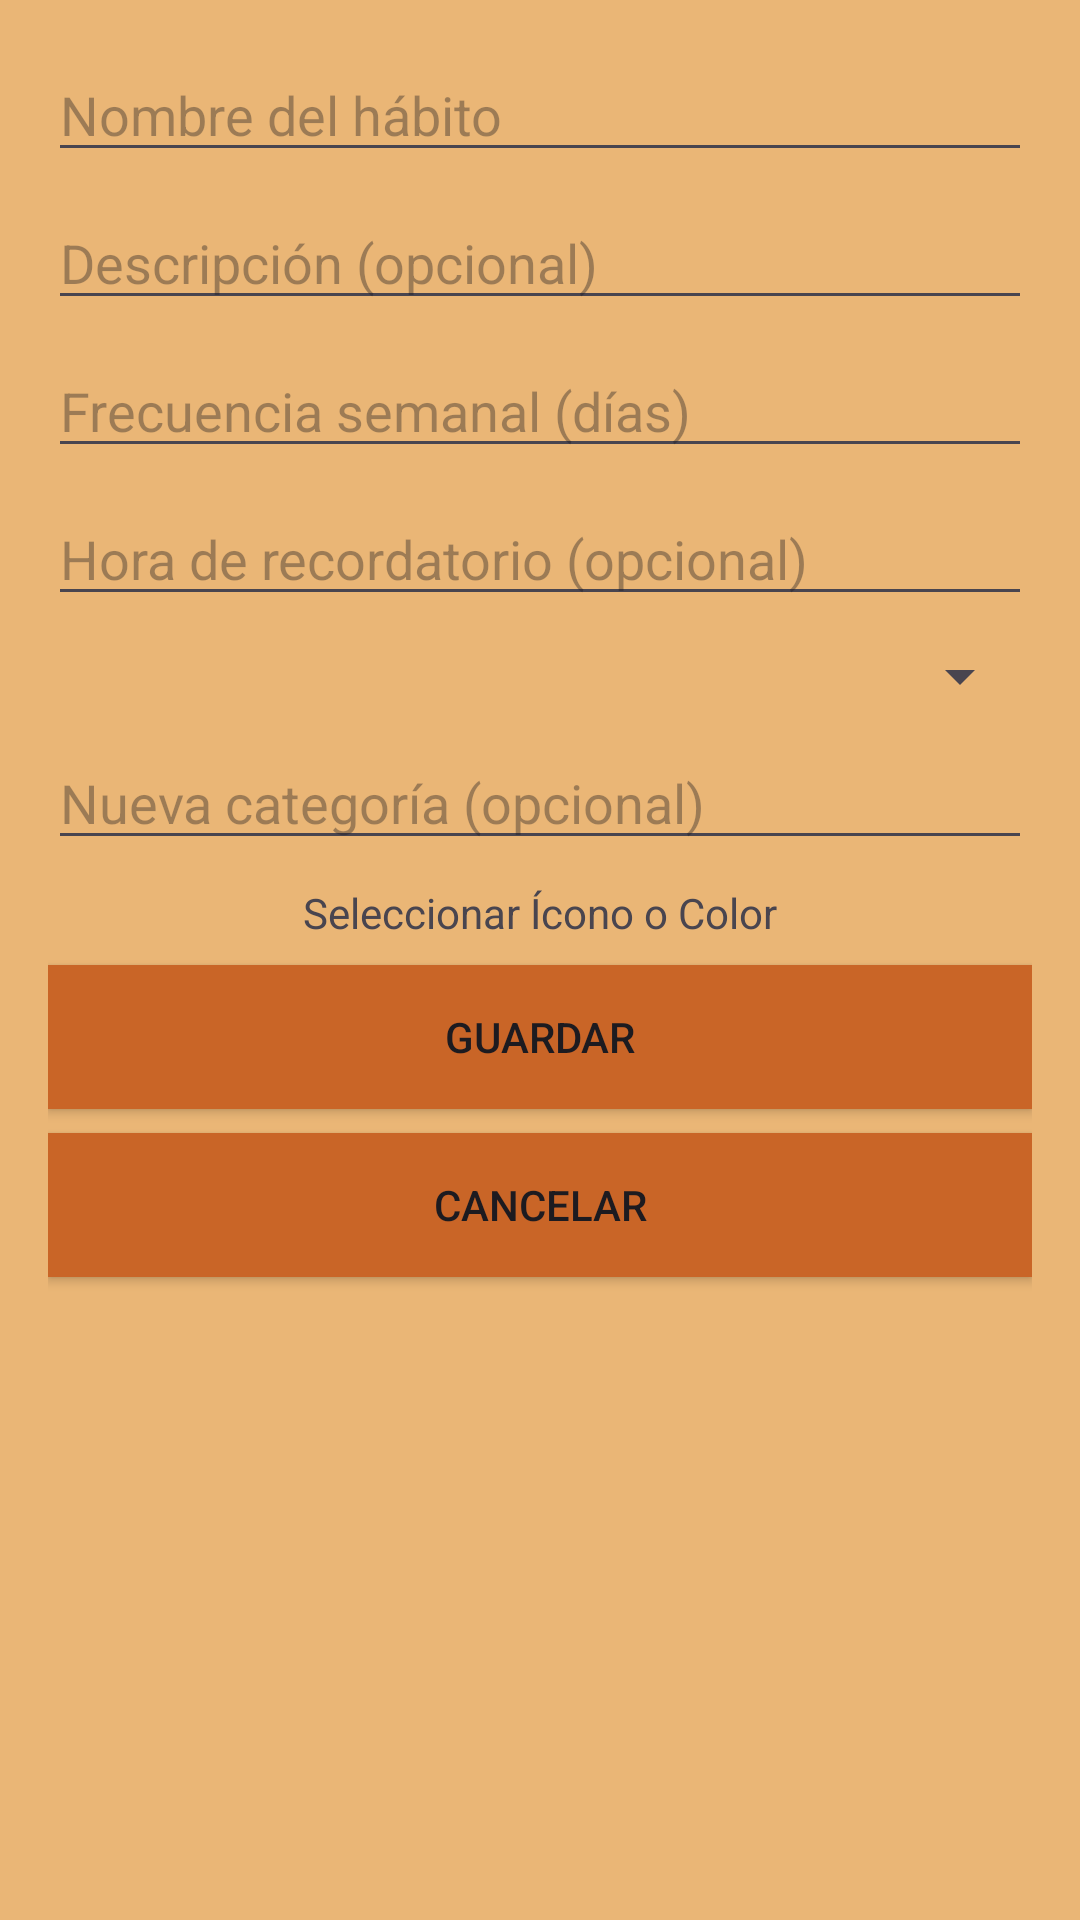

Here is an Android app screen rendered from its layout file. Give the layout XML and the strings, colors and styles it references.
<!-- AndroidManifest.xml: application theme Theme.HabitosHobbitses -->
<!-- res/layout/activity_form_habit.xml -->
<ScrollView
    xmlns:android="http://schemas.android.com/apk/res/android"
    android:layout_width="match_parent"
    android:layout_height="match_parent"
    android:padding="16dp"
    android:background="#eab676"
    >

    <LinearLayout
        android:layout_width="match_parent"
        android:layout_height="wrap_content"
        android:orientation="vertical"
        >

        
        <EditText
            android:id="@+id/et_habit_name"
            android:layout_width="match_parent"
            android:layout_height="wrap_content"
            android:hint="Nombre del hábito"
            android:inputType="text"
            android:layout_marginBottom="8dp" />

        
        <EditText
            android:id="@+id/et_habit_description"
            android:layout_width="match_parent"
            android:layout_height="wrap_content"
            android:hint="Descripción (opcional)"
            android:inputType="textMultiLine"
            android:layout_marginBottom="8dp" />

        
        <EditText
            android:id="@+id/et_habit_frequency"
            android:layout_width="match_parent"
            android:layout_height="wrap_content"
            android:hint="Frecuencia semanal (días)"
            android:inputType="number"
            android:layout_marginBottom="8dp" />

        
        <EditText
            android:id="@+id/et_reminder_time"
            android:layout_width="match_parent"
            android:layout_height="wrap_content"
            android:hint="Hora de recordatorio (opcional)"
            android:inputType="none"
            android:focusable="false"
            android:layout_marginBottom="8dp" />

        
        <Spinner
            android:id="@+id/spinner_category"
            android:layout_width="match_parent"
            android:layout_height="wrap_content"
            android:layout_marginBottom="8dp" />

        
        <EditText
            android:id="@+id/et_new_category"
            android:layout_width="match_parent"
            android:layout_height="wrap_content"
            android:hint="Nueva categoría (opcional)"
            android:inputType="text"
            android:layout_marginBottom="8dp" />

        
        <TextView
            android:id="@+id/tv_icono_color"
            android:layout_width="match_parent"
            android:layout_height="wrap_content"
            android:text="Seleccionar Ícono o Color"
            android:gravity="center"
            android:layout_marginBottom="8dp" />

        
        <Button
            android:id="@+id/btn_save_habit"
            android:layout_width="match_parent"
            android:layout_height="wrap_content"
            android:text="Guardar"
            android:layout_marginBottom="8dp"
            android:background="#c96527"
            />

        
        <Button
            android:id="@+id/btn_cancel_habit"
            android:layout_width="match_parent"
            android:layout_height="wrap_content"
            android:text="Cancelar"
            android:layout_marginBottom="8dp"
            android:background="#c96527"
            />
    </LinearLayout>
</ScrollView>
<!-- resources referenced by this layout -->
<resources>
  <style name="Theme.HabitosHobbitses" parent="Base.Theme.HabitosHobbitses" />
  <style name="Base.Theme.HabitosHobbitses" parent="Theme.Material3.DayNight.NoActionBar">
          
          
  
      </style>
</resources>
